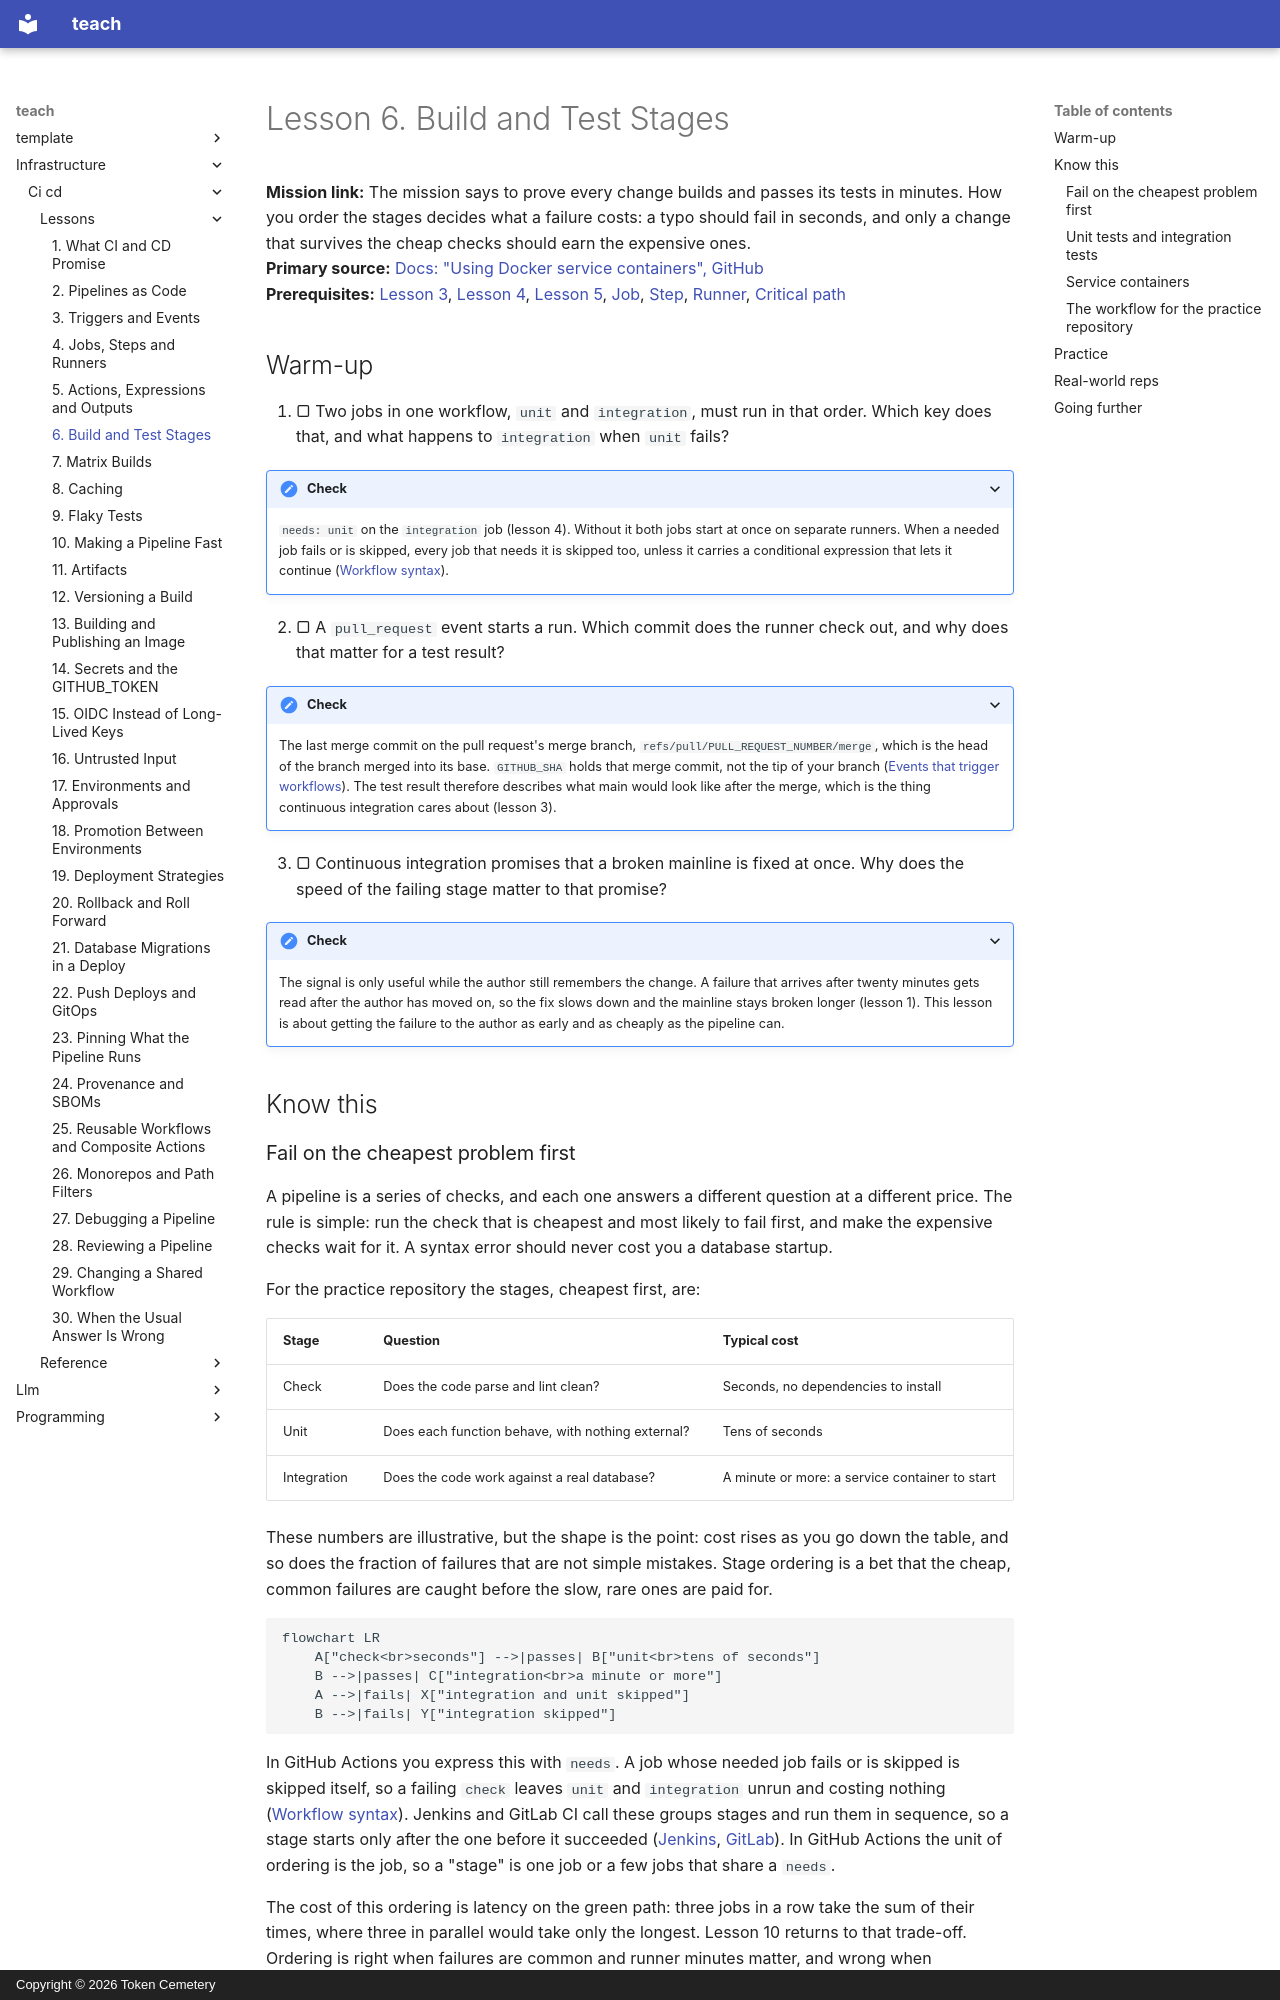

repository: TokenCemetery/teach · page: infrastructure/ci-cd/lessons/0006-build-and-test-stages/index.html · generator: mkdocs · copyright: Copyright © 2026 Token Cemetery

---
title: "6. Build and Test Stages"
description: Order lint, build, unit and integration stages so the cheapest failure comes first, with service containers for the tests that need a database
type: lesson
---

# Lesson 6. Build and Test Stages

**Mission link:** The mission says to prove every change builds and passes its tests in minutes. How you order the stages decides what a failure costs: a typo should fail in seconds, and only a change that survives the cheap checks should earn the expensive ones.
**Primary source:** [Docs: "Using Docker service containers", GitHub](https://docs.github.com/en/actions/tutorials/use-containerized-services/use-docker-service-containers)
**Prerequisites:** [Lesson 3](0003-triggers-and-events.md), [Lesson 4](0004-jobs-steps-and-runners.md), [Lesson 5](0005-actions-expressions-and-outputs.md), [Job](../GLOSSARY.md), [Step](../GLOSSARY.md), [Runner](../GLOSSARY.md), [Critical path](../GLOSSARY.md)

## Warm-up

1. ▢ Two jobs in one workflow, `unit` and `integration`, must run in that order. Which key does that, and what happens to `integration` when `unit` fails?

<details markdown="1"><summary>Check</summary>

`needs: unit` on the `integration` job (lesson 4). Without it both jobs start at once on separate runners. When a needed job fails or is skipped, every job that needs it is skipped too, unless it carries a conditional expression that lets it continue ([Workflow syntax](https://docs.github.com/en/actions/reference/workflows-and-actions/workflow-syntax)).

</details>

2. ▢ A `pull_request` event starts a run. Which commit does the runner check out, and why does that matter for a test result?

<details markdown="1"><summary>Check</summary>

The last merge commit on the pull request's merge branch, `refs/pull/PULL_REQUEST_NUMBER/merge`, which is the head of the branch merged into its base. `GITHUB_SHA` holds that merge commit, not the tip of your branch ([Events that trigger workflows](https://docs.github.com/en/actions/reference/workflows-and-actions/events-that-trigger-workflows)). The test result therefore describes what main would look like after the merge, which is the thing continuous integration cares about (lesson 3).

</details>

3. ▢ Continuous integration promises that a broken mainline is fixed at once. Why does the speed of the failing stage matter to that promise?

<details markdown="1"><summary>Check</summary>

The signal is only useful while the author still remembers the change. A failure that arrives after twenty minutes gets read after the author has moved on, so the fix slows down and the mainline stays broken longer (lesson 1). This lesson is about getting the failure to the author as early and as cheaply as the pipeline can.

</details>

## Know this
